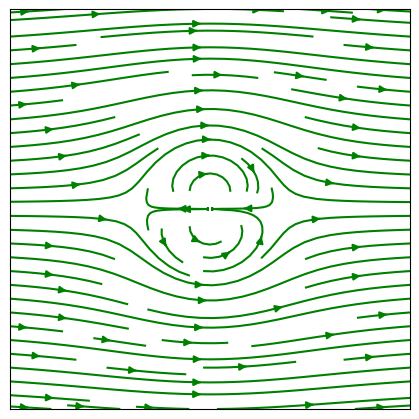

Generate this figure with matplotlib: (Note: this script raises an exception after producing the figure.)
import sympy
import matplotlib.pyplot as plt
import numpy as np
from sympy.abc import x, y

def cylinder_stream_function(U=1, R=1):
    r = sympy.sqrt(x**2 + y**2)
    theta = sympy.atan2(y, x)
    return U * (r - R**2 / r) * sympy.sin(theta)

def velocity_field(psi):
    u = sympy.lambdify((x, y), psi.diff(y), 'numpy')
    v = sympy.lambdify((x, y), -psi.diff(x), 'numpy')
    return u, v

def plot_streamlines(ax, u , v, xlim=(-1, 1), ylim=(-1, 1)):
    x0, x1 = xlim
    y0, y1 = ylim
    y, x = np.ogrid[y0:y1:100j, x0:x1:100j]
    ax.streamplot(x, y, u(x, y), v(x, y), color='green')

def format_axes(ax):
    ax.set_aspect('equal')
    ax.figure.subplots_adjust(bottom=0, top=1, left=0, right=1)
    ax.xaxis.set_ticks([])
    ax.yaxis.set_ticks([])
    for spine in ax.spines.itervalues():
        spine.set_visible(False)

psi = cylinder_stream_function()
u, v = velocity_field(psi)

xlim = ylim = (-3, 3)
fig, ax = plt.subplots(figsize=(4, 4))
plot_streamlines(ax, u, v, xlim, ylim)

c = plt.Circle((0, 0), radius=1, facecolor='none')
ax.add_patch(c)

format_axes(ax)
plt.show()
